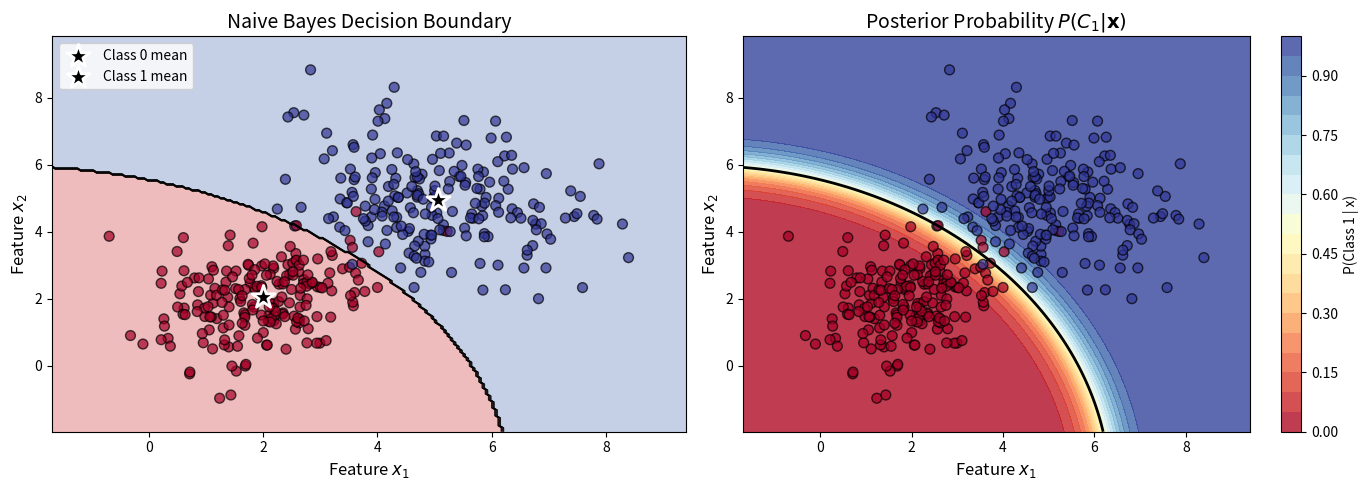

Here is the Python script that generated this plot:
import numpy as np
import matplotlib.pyplot as plt
from scipy.stats import norm

# Set random seed for reproducibility
np.random.seed(42)

class GaussianNaiveBayes:
    """
    Gaussian Naive Bayes classifier implementation.
    
    Assumes features are continuous and follow Gaussian distributions.
    """
    
    def __init__(self):
        self.classes = None
        self.priors = None
        self.means = None
        self.variances = None
    
    def fit(self, X, y):
        """
        Fit the Naive Bayes model.
        
        Parameters:
        -----------
        X : array-like, shape (n_samples, n_features)
            Training data
        y : array-like, shape (n_samples,)
            Target labels
        """
        n_samples, n_features = X.shape
        self.classes = np.unique(y)
        n_classes = len(self.classes)
        
        # Initialize parameters
        self.priors = np.zeros(n_classes)
        self.means = np.zeros((n_classes, n_features))
        self.variances = np.zeros((n_classes, n_features))
        
        # Calculate statistics for each class
        for idx, c in enumerate(self.classes):
            X_c = X[y == c]
            self.priors[idx] = len(X_c) / n_samples
            self.means[idx, :] = X_c.mean(axis=0)
            self.variances[idx, :] = X_c.var(axis=0) + 1e-9  # Add small value for numerical stability
        
        return self
    
    def _gaussian_likelihood(self, x, mean, var):
        """
        Calculate Gaussian probability density.
        
        P(x|C_k) = (1/sqrt(2*pi*var)) * exp(-(x-mean)^2 / (2*var))
        """
        coefficient = 1.0 / np.sqrt(2.0 * np.pi * var)
        exponent = np.exp(-(x - mean) ** 2 / (2.0 * var))
        return coefficient * exponent
    
    def _calculate_posterior(self, x):
        """
        Calculate posterior probability for each class.
        
        Uses log probabilities to avoid numerical underflow.
        """
        posteriors = []
        
        for idx, c in enumerate(self.classes):
            # Log prior
            prior = np.log(self.priors[idx])
            
            # Sum of log likelihoods (product becomes sum in log space)
            likelihood = np.sum(np.log(self._gaussian_likelihood(
                x, self.means[idx, :], self.variances[idx, :]
            )))
            
            posterior = prior + likelihood
            posteriors.append(posterior)
        
        return posteriors
    
    def predict(self, X):
        """
        Predict class labels for samples in X.
        """
        predictions = []
        for x in X:
            posteriors = self._calculate_posterior(x)
            predictions.append(self.classes[np.argmax(posteriors)])
        return np.array(predictions)
    
    def predict_proba(self, X):
        """
        Predict class probabilities for samples in X.
        """
        probas = []
        for x in X:
            posteriors = np.array(self._calculate_posterior(x))
            # Convert log probabilities to probabilities using softmax
            posteriors = posteriors - np.max(posteriors)  # Numerical stability
            exp_posteriors = np.exp(posteriors)
            probas.append(exp_posteriors / np.sum(exp_posteriors))
        return np.array(probas)

def generate_synthetic_data(n_samples_per_class=200):
    """
    Generate synthetic 2D data from two Gaussian distributions.
    """
    # Class 0: centered at (2, 2)
    mean_0 = [2, 2]
    cov_0 = [[1.0, 0.3], [0.3, 1.0]]
    X_0 = np.random.multivariate_normal(mean_0, cov_0, n_samples_per_class)
    y_0 = np.zeros(n_samples_per_class)
    
    # Class 1: centered at (5, 5)
    mean_1 = [5, 5]
    cov_1 = [[1.5, -0.4], [-0.4, 1.5]]
    X_1 = np.random.multivariate_normal(mean_1, cov_1, n_samples_per_class)
    y_1 = np.ones(n_samples_per_class)
    
    # Combine data
    X = np.vstack([X_0, X_1])
    y = np.hstack([y_0, y_1])
    
    # Shuffle
    shuffle_idx = np.random.permutation(len(y))
    X, y = X[shuffle_idx], y[shuffle_idx]
    
    return X, y

# Generate data
X, y = generate_synthetic_data(200)

# Split into train and test sets
split_idx = int(0.8 * len(y))
X_train, X_test = X[:split_idx], X[split_idx:]
y_train, y_test = y[:split_idx], y[split_idx:]

print(f"Training set size: {len(X_train)}")
print(f"Test set size: {len(X_test)}")

# Initialize and train the model
gnb = GaussianNaiveBayes()
gnb.fit(X_train, y_train)

# Display learned parameters
print("Learned Parameters:")
print("="*50)
for idx, c in enumerate(gnb.classes):
    print(f"\nClass {int(c)}:")
    print(f"  Prior P(C_{int(c)}) = {gnb.priors[idx]:.4f}")
    print(f"  Mean μ = {gnb.means[idx]}")
    print(f"  Variance σ² = {gnb.variances[idx]}")

# Make predictions
y_pred = gnb.predict(X_test)

# Calculate accuracy
accuracy = np.mean(y_pred == y_test)
print(f"Test Accuracy: {accuracy:.4f}")

# Confusion matrix
def confusion_matrix(y_true, y_pred):
    classes = np.unique(y_true)
    n_classes = len(classes)
    cm = np.zeros((n_classes, n_classes), dtype=int)
    for i, c_true in enumerate(classes):
        for j, c_pred in enumerate(classes):
            cm[i, j] = np.sum((y_true == c_true) & (y_pred == c_pred))
    return cm

cm = confusion_matrix(y_test, y_pred)
print(f"\nConfusion Matrix:")
print(cm)

fig, axes = plt.subplots(1, 2, figsize=(14, 5))

# Plot 1: Decision Boundary
ax1 = axes[0]

# Create mesh grid
x_min, x_max = X[:, 0].min() - 1, X[:, 0].max() + 1
y_min, y_max = X[:, 1].min() - 1, X[:, 1].max() + 1
xx, yy = np.meshgrid(np.linspace(x_min, x_max, 200),
                     np.linspace(y_min, y_max, 200))

# Predict on mesh
Z = gnb.predict(np.c_[xx.ravel(), yy.ravel()])
Z = Z.reshape(xx.shape)

# Plot decision boundary
ax1.contourf(xx, yy, Z, alpha=0.3, cmap='RdYlBu')
ax1.contour(xx, yy, Z, colors='k', linewidths=0.5)

# Plot data points
scatter = ax1.scatter(X[:, 0], X[:, 1], c=y, cmap='RdYlBu', 
                      edgecolors='k', alpha=0.7, s=50)

# Mark class means
for idx, c in enumerate(gnb.classes):
    ax1.scatter(gnb.means[idx, 0], gnb.means[idx, 1], 
               marker='*', s=300, c='black', edgecolors='white', linewidths=2,
               label=f'Class {int(c)} mean')

ax1.set_xlabel('Feature $x_1$', fontsize=12)
ax1.set_ylabel('Feature $x_2$', fontsize=12)
ax1.set_title('Naive Bayes Decision Boundary', fontsize=14)
ax1.legend(loc='upper left')

# Plot 2: Probability Contours
ax2 = axes[1]

# Get probability predictions
Z_proba = gnb.predict_proba(np.c_[xx.ravel(), yy.ravel()])[:, 1]
Z_proba = Z_proba.reshape(xx.shape)

# Plot probability contours
contour = ax2.contourf(xx, yy, Z_proba, levels=20, cmap='RdYlBu', alpha=0.8)
plt.colorbar(contour, ax=ax2, label='P(Class 1 | x)')

# Plot data points
ax2.scatter(X[:, 0], X[:, 1], c=y, cmap='RdYlBu', 
           edgecolors='k', alpha=0.7, s=50)

# Add decision boundary (P=0.5)
ax2.contour(xx, yy, Z_proba, levels=[0.5], colors='k', linewidths=2)

ax2.set_xlabel('Feature $x_1$', fontsize=12)
ax2.set_ylabel('Feature $x_2$', fontsize=12)
ax2.set_title('Posterior Probability $P(C_1 | \\mathbf{x})$', fontsize=14)

plt.tight_layout()
plt.savefig('plot.png', dpi=150, bbox_inches='tight')
plt.show()

print("\nPlot saved to plot.png")

# Demonstrate the naive independence assumption
print("Demonstrating the Naive Independence Assumption")
print("="*50)

# Take a sample point
sample_point = X_test[0]
print(f"\nSample point: x = {sample_point}")

print("\nLikelihood calculation breakdown:")
for idx, c in enumerate(gnb.classes):
    print(f"\nClass {int(c)}:")
    
    # Calculate individual feature likelihoods
    for i in range(len(sample_point)):
        likelihood_i = norm.pdf(sample_point[i], 
                               gnb.means[idx, i], 
                               np.sqrt(gnb.variances[idx, i]))
        print(f"  P(x_{i+1}={sample_point[i]:.2f} | C_{int(c)}) = {likelihood_i:.6f}")
    
    # Total likelihood (product of individual likelihoods)
    total_likelihood = np.prod([
        norm.pdf(sample_point[i], gnb.means[idx, i], np.sqrt(gnb.variances[idx, i]))
        for i in range(len(sample_point))
    ])
    print(f"  P(x | C_{int(c)}) = {total_likelihood:.6f}")
    print(f"  Prior P(C_{int(c)}) = {gnb.priors[idx]:.4f}")
    print(f"  Unnormalized posterior ∝ {total_likelihood * gnb.priors[idx]:.6f}")